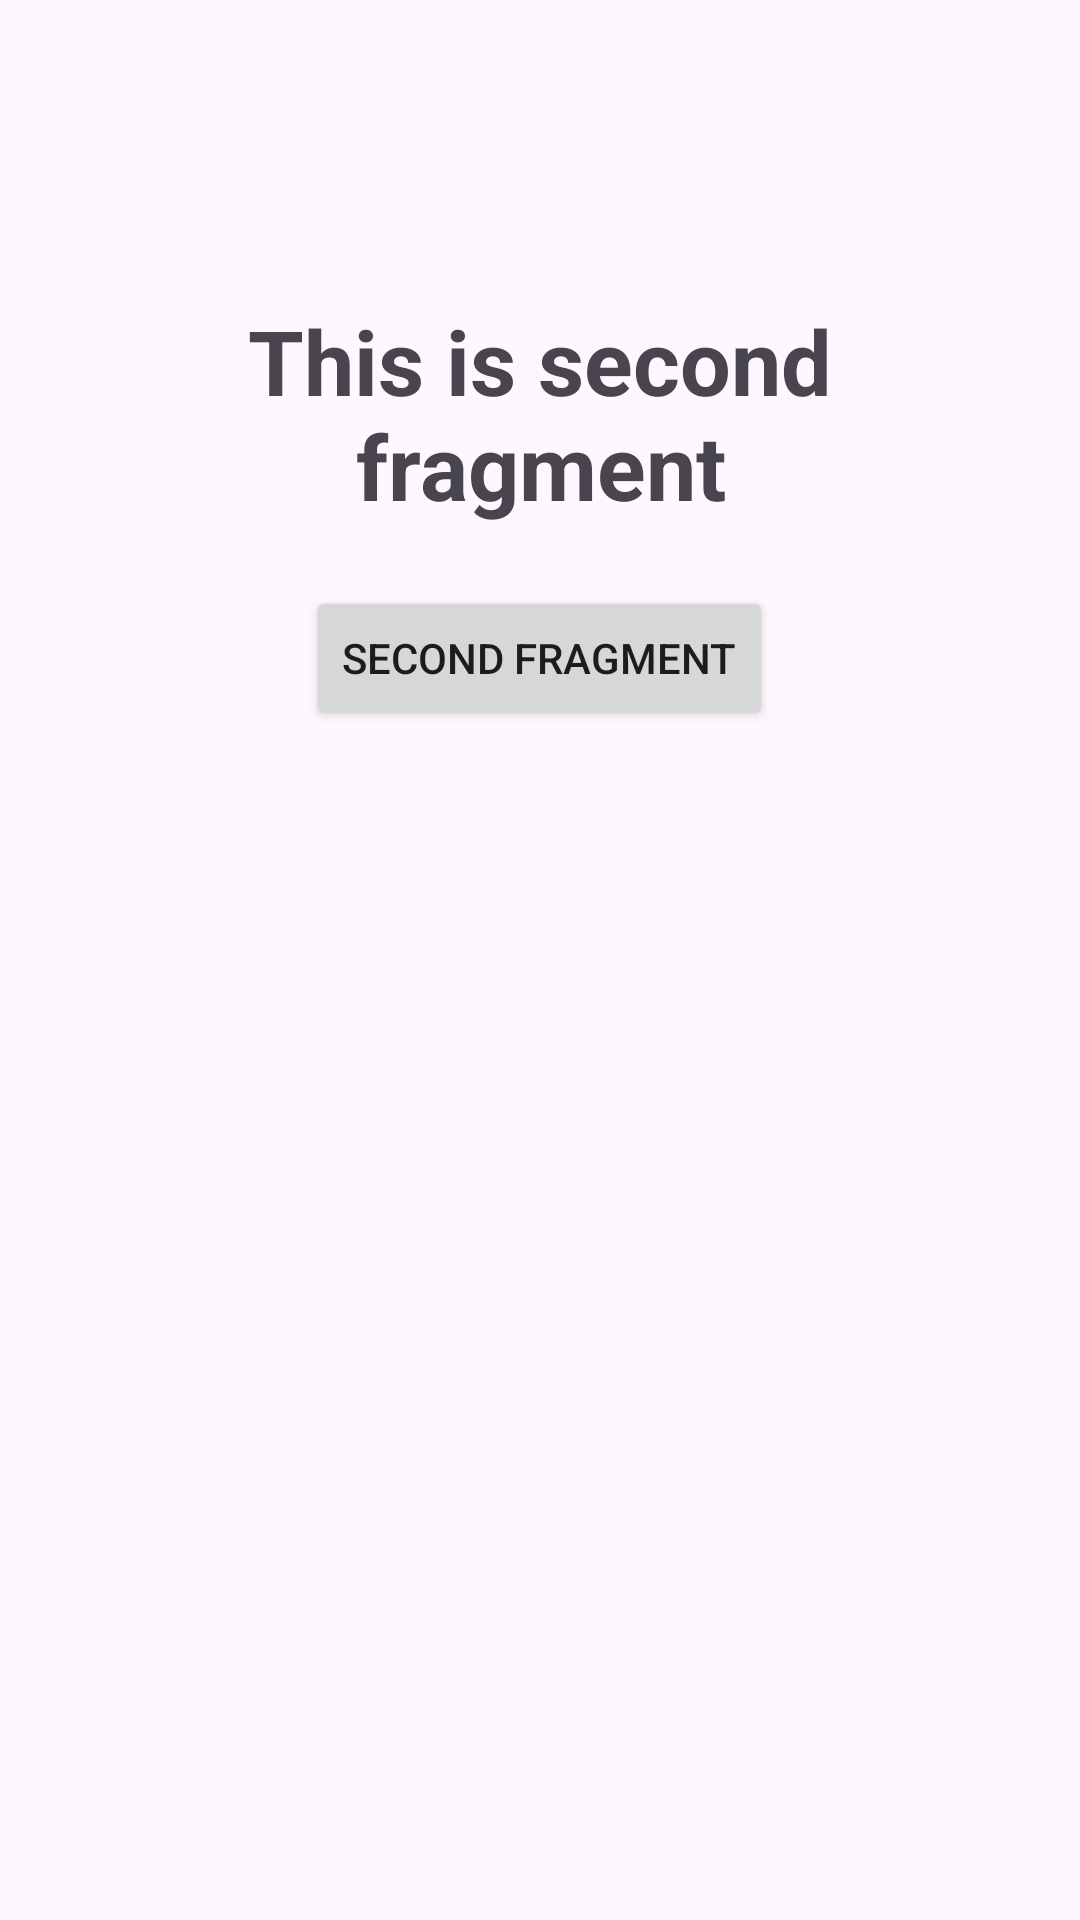

Reconstruct the res/layout file that produces this screen, plus the resources it refers to.
<!-- AndroidManifest.xml: application theme Theme.ProjectFragment -->
<!-- res/layout/fragment_second.xml -->
<?xml version="1.0" encoding="utf-8"?>
<LinearLayout
    android:layout_width="match_parent"
    android:layout_height="match_parent"
    xmlns:android="http://schemas.android.com/apk/res/android"
    android:orientation="vertical">

    <TextView
        android:layout_width="match_parent"
        android:layout_height="wrap_content"
        android:text="This is second fragment"
        android:textStyle="bold"
        android:textSize="30sp"
        android:gravity="center"
        android:layout_gravity="center"
        android:layout_marginTop="100dp"
        android:layout_marginHorizontal="50dp"/>

    <Button
        android:id="@+id/btn_secondFragment"
        android:layout_width="wrap_content"
        android:layout_height="wrap_content"
        android:text="Second Fragment"
        android:layout_gravity="center"
        android:layout_marginTop="20dp"/>

</LinearLayout>
<!-- resources referenced by this layout -->
<resources>
  <style name="Theme.ProjectFragment" parent="Base.Theme.ProjectFragment" />
  <style name="Base.Theme.ProjectFragment" parent="Theme.Material3.DayNight.NoActionBar">
          
          
      </style>
</resources>
